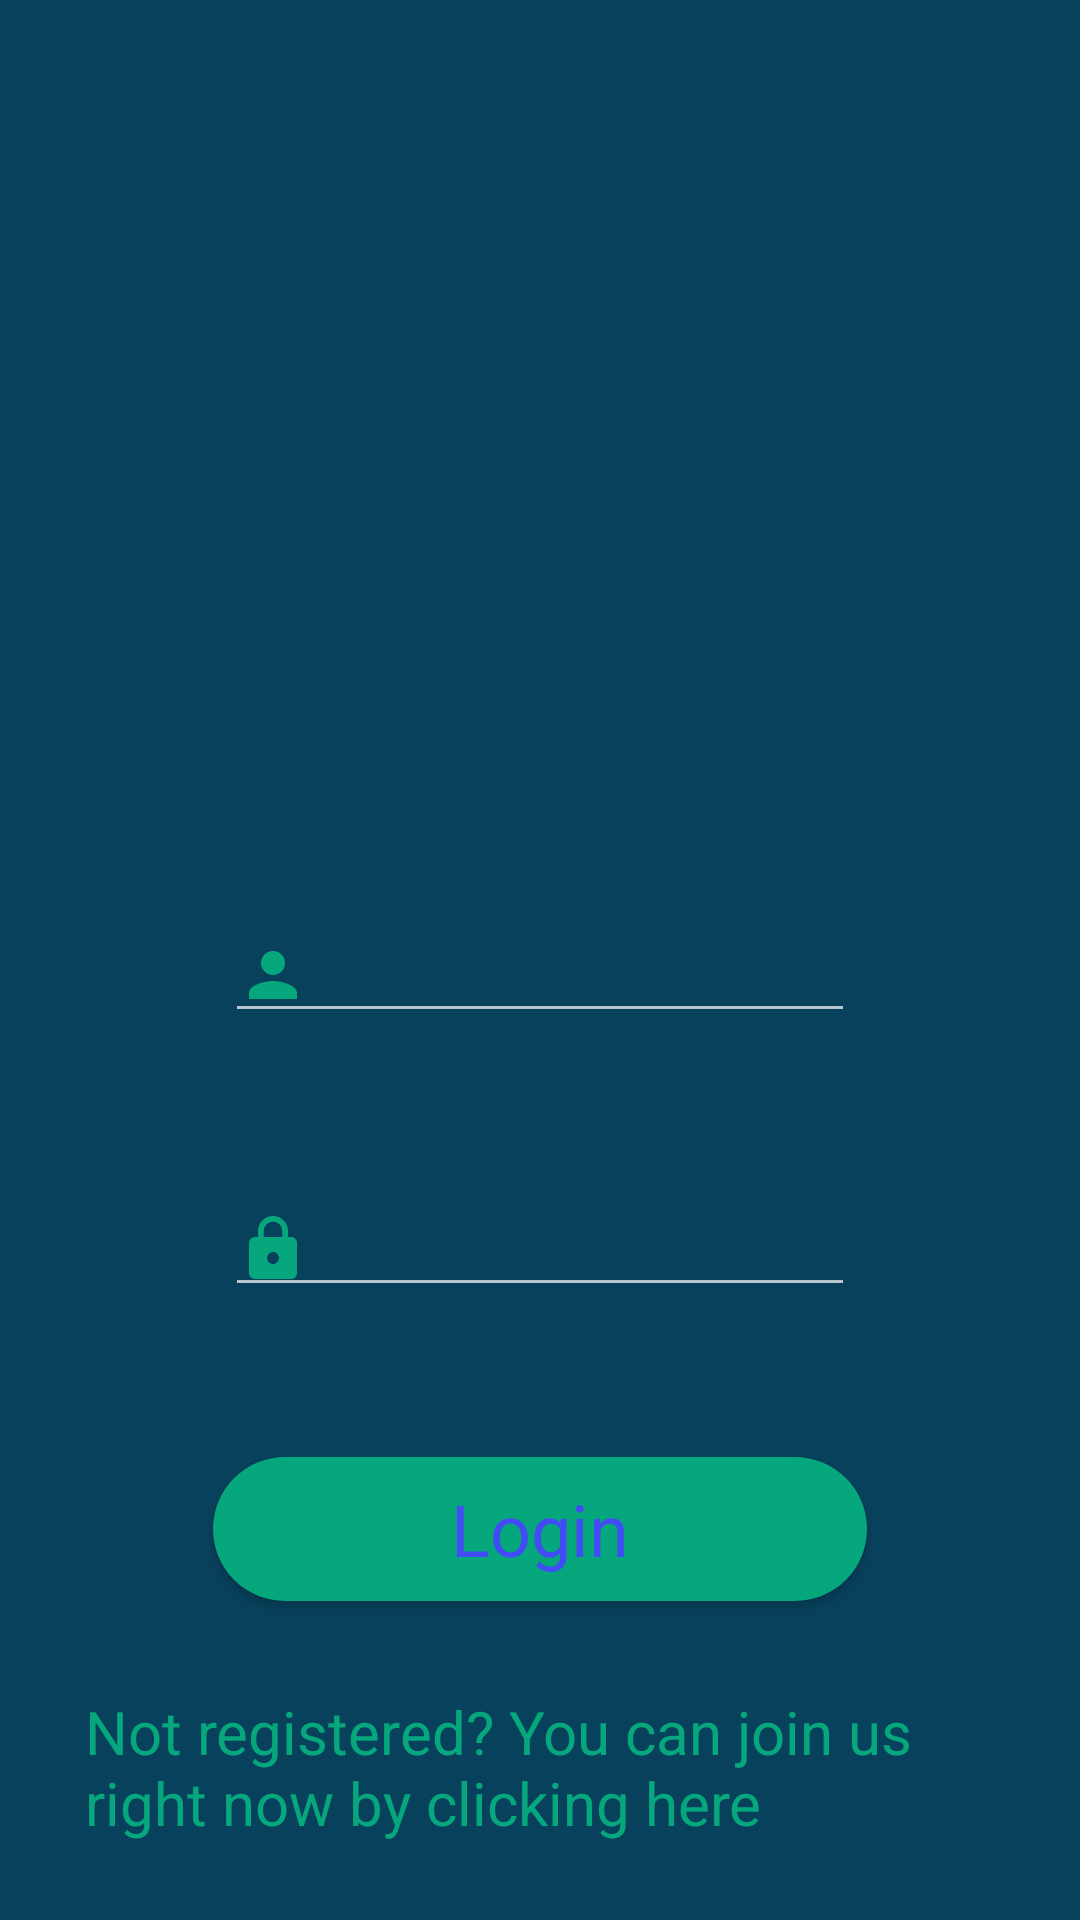

Layout XML and referenced resources for this Android screen:
<!-- AndroidManifest.xml: activity theme Theme.AppCompat.NoActionBar -->
<!-- res/layout/activity_main.xml -->
<?xml version="1.0" encoding="utf-8"?>
<RelativeLayout xmlns:android="http://schemas.android.com/apk/res/android"
    xmlns:app="http://schemas.android.com/apk/res-auto"
    xmlns:tools="http://schemas.android.com/tools"
    android:layout_width="match_parent"
    android:layout_height="match_parent"
    tools:context=".MainActivity"
    android:background="@drawable/gradient_backgroud">

    <ImageView
        android:id="@+id/logoImage"
        android:layout_width="356dp"
        android:layout_height="253dp"
        android:layout_centerHorizontal="true"
        android:layout_marginTop="50dp"
        app:srcCompat="@drawable/logo_image" />

    <EditText
        android:id="@+id/usernameField"
        android:layout_width="wrap_content"
        android:layout_height="wrap_content"
        android:ems="10"
        android:inputType="textPersonName"
        android:layout_below="@id/logoImage"
        android:layout_centerHorizontal="true"
        android:drawableLeft="@drawable/ic_user_icon"
        android:drawablePadding="20dp"/>

    <EditText
        android:id="@+id/passwordField"
        android:layout_width="wrap_content"
        android:layout_height="wrap_content"
        android:ems="10"
        android:inputType="textPassword"
        android:layout_below="@id/usernameField"
        android:layout_centerHorizontal="true"
        android:drawableLeft="@drawable/ic_password_icon"
        android:layout_marginTop="50dp"
        android:drawablePadding="20dp"/>

    <Button
        android:id="@+id/loginBtn"
        android:layout_width="218dp"
        android:layout_height="wrap_content"
        android:layout_below="@id/passwordField"
        android:layout_centerHorizontal="true"
        android:layout_marginTop="50dp"
        android:background="@drawable/gradient_button"
        android:text="Login"
        android:textAllCaps="false"
        android:textAppearance="@style/TextAppearance.AppCompat.Body1"
        android:textColor="#424bf5"
        android:textSize="24sp"
        android:onClick="login"/>

    <TextView
        android:id="@+id/register"
        android:layout_width="303dp"
        android:layout_height="89dp"
        android:layout_below="@id/loginBtn"
        android:layout_centerHorizontal="true"
        android:layout_marginTop="30dp"
        android:text="Not registered? You can join us right now by clicking here"
        android:textColor="#06A77D"
        android:textSize="20dp"
        android:onClick="goToRegister"/>
</RelativeLayout>
<!-- resources referenced by this layout -->
<resources>
  <!-- drawable gradient_backgroud (drawable) -->
  <?xml version="1.0" encoding="utf-8"?>
  <shape xmlns:android="http://schemas.android.com/apk/res/android" android:shape="rectangle">
  
      <gradient android:startColor="#08415C" android:endColor="#08415C"></gradient>
  </shape>
  <!-- drawable gradient_button (drawable) -->
  <?xml version="1.0" encoding="utf-8"?>
  <shape xmlns:android="http://schemas.android.com/apk/res/android" android:shape="rectangle">
  
      <gradient android:startColor="#06A77D" android:endColor="#06A77D">
  
      </gradient>
      <corners android:radius="50dp"></corners>
  </shape>
  <!-- drawable ic_password_icon (drawable) -->
  <vector android:height="24dp" android:tint="#06A77D"
      android:viewportHeight="24.0" android:viewportWidth="24.0"
      android:width="24dp" xmlns:android="http://schemas.android.com/apk/res/android">
      <path android:fillColor="#FF000000" android:pathData="M18,8h-1L17,6c0,-2.76 -2.24,-5 -5,-5S7,3.24 7,6v2L6,8c-1.1,0 -2,0.9 -2,2v10c0,1.1 0.9,2 2,2h12c1.1,0 2,-0.9 2,-2L20,10c0,-1.1 -0.9,-2 -2,-2zM12,17c-1.1,0 -2,-0.9 -2,-2s0.9,-2 2,-2 2,0.9 2,2 -0.9,2 -2,2zM15.1,8L8.9,8L8.9,6c0,-1.71 1.39,-3.1 3.1,-3.1 1.71,0 3.1,1.39 3.1,3.1v2z"/>
  </vector>
  <!-- drawable ic_user_icon (drawable) -->
  <vector android:height="24dp" android:tint="#06A77D"
      android:viewportHeight="24.0" android:viewportWidth="24.0"
      android:width="24dp" xmlns:android="http://schemas.android.com/apk/res/android">
      <path android:fillColor="#FF000000" android:pathData="M12,12c2.21,0 4,-1.79 4,-4s-1.79,-4 -4,-4 -4,1.79 -4,4 1.79,4 4,4zM12,14c-2.67,0 -8,1.34 -8,4v2h16v-2c0,-2.66 -5.33,-4 -8,-4z"/>
  </vector>
  <!-- drawable logo_image: png bitmap (drawable, 70466 bytes) -->
</resources>
